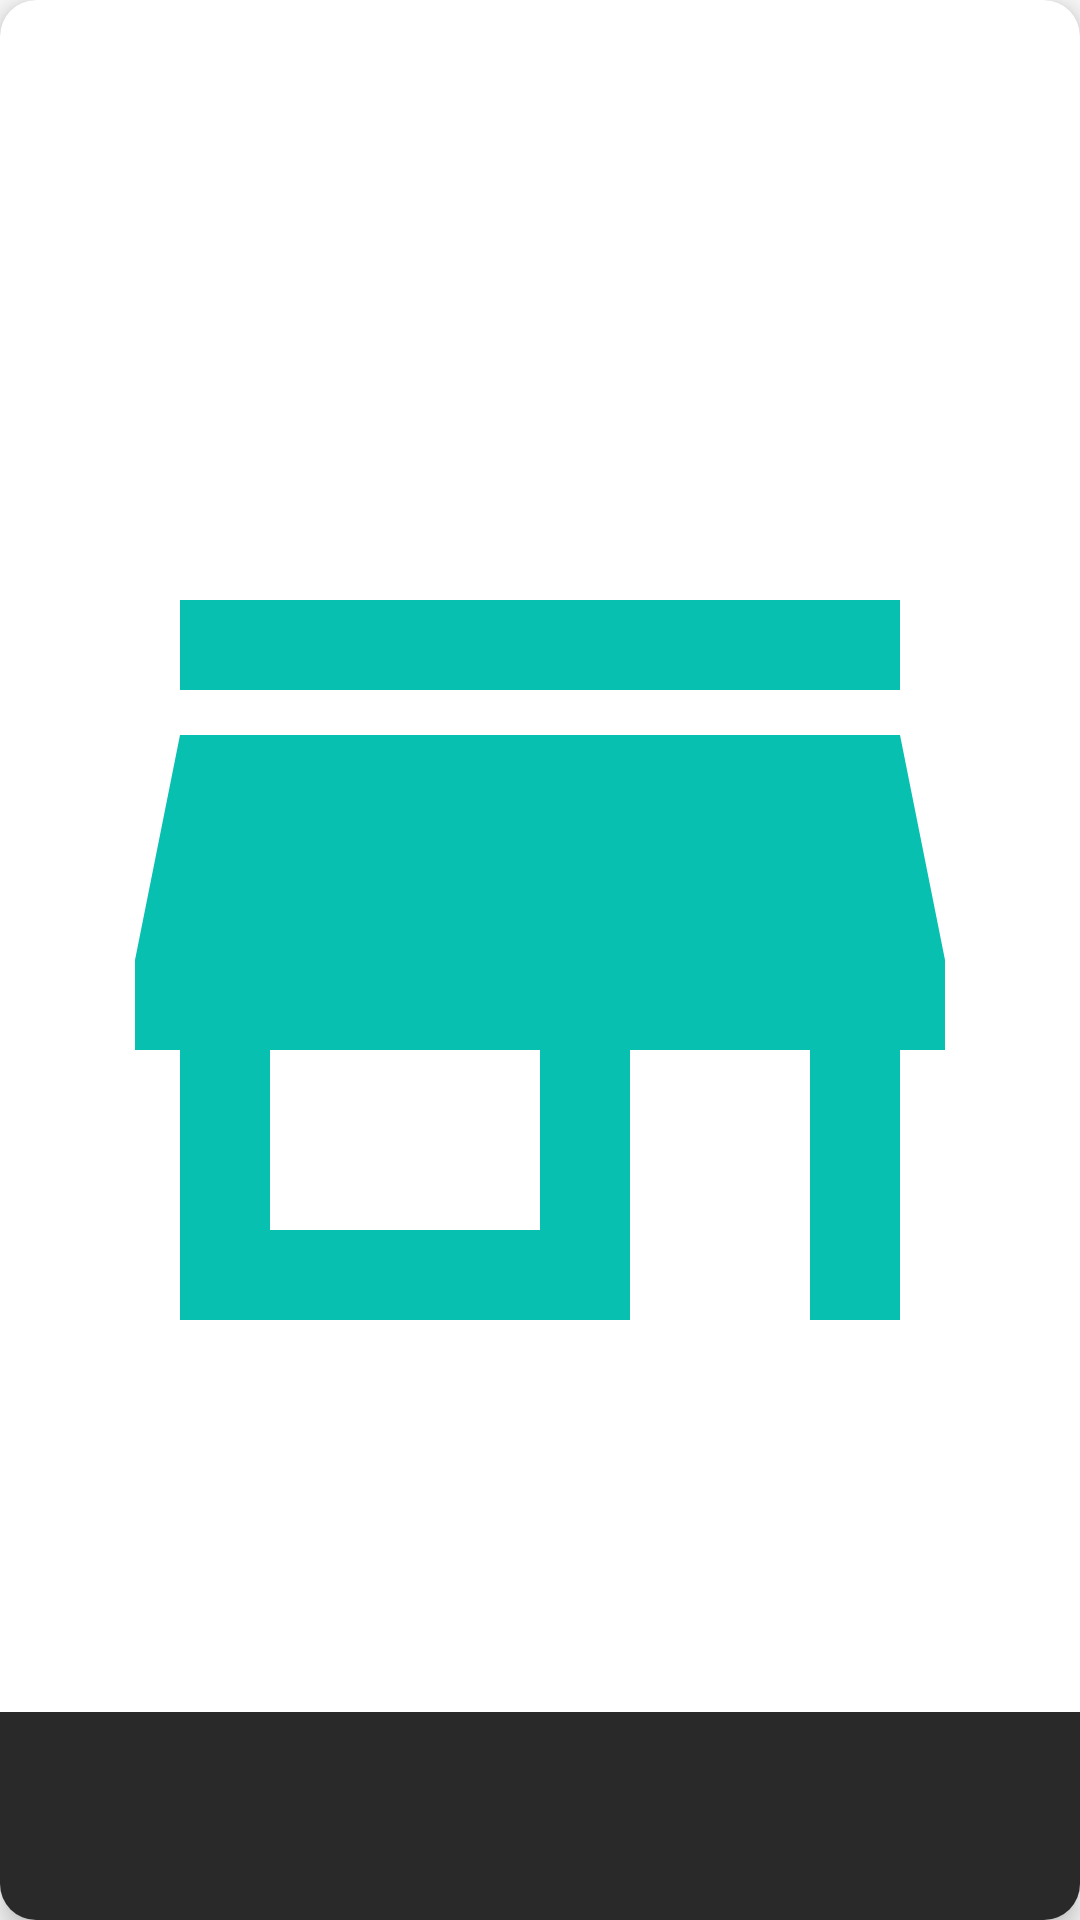

Reconstruct the res/layout file that produces this screen, plus the resources it refers to.
<!-- AndroidManifest.xml: application theme Theme.MarketingApplication -->
<!-- res/layout/static_recycler_shop.xml -->
<?xml version="1.0" encoding="utf-8"?>
<androidx.cardview.widget.CardView xmlns:android="http://schemas.android.com/apk/res/android"
    android:layout_width="match_parent"
    android:layout_height="match_parent"
    xmlns:app="http://schemas.android.com/apk/res-auto"
    android:layout_margin="10dp"
    app:cardElevation="5dp"
    app:cardCornerRadius="12dp">

    <androidx.constraintlayout.widget.ConstraintLayout
        android:layout_width="match_parent"
        android:layout_height="match_parent">

        <ImageView
            android:id="@+id/IV_ShopImage"
            android:layout_width="match_parent"
            android:layout_height="match_parent"
            android:src="@drawable/ic_baseline_store_24"/>

        <LinearLayout
            android:layout_width="wrap_content"
            android:layout_height="wrap_content"
            android:layout_marginStart="20dp"
            android:layout_marginTop="20dp"
            android:gravity="center_vertical"
            android:orientation="horizontal"
            android:paddingStart="8dp"
            android:paddingTop="2dp"
            android:paddingEnd="8dp"
            android:paddingBottom="2dp"
            app:layout_constraintStart_toStartOf="parent"
            app:layout_constraintTop_toTopOf="parent">

            <ImageView
                android:layout_width="16dp"
                android:layout_height="16dp"
                android:contentDescription="app_name"
                android:src="@drawable/ic_baseline_person_24"
                app:tint="#FFFFFF" />

            <TextView
                android:id="@+id/TV_StarRating"
                android:layout_width="wrap_content"
                android:layout_height="wrap_content"
                android:layout_marginStart="2dp"
                android:layout_marginEnd="2dp"
                android:textColor="#FFFFFF"
                android:textSize="15sp"/>
        </LinearLayout>

        <View
            android:layout_width="match_parent"
            android:layout_height="0dp"
            android:background="#D6000000"
            app:layout_constraintBottom_toBottomOf="parent"
            app:layout_constraintTop_toTopOf="@id/TV_Title"/>

        <ImageView
            android:id="@+id/IV_StoreImages"
            android:layout_width="22dp"
            android:layout_height="22dp"
            android:layout_marginStart="20dp"
            android:contentDescription="app_name"
            app:tint="#FFFFFF"
            app:layout_constraintBottom_toBottomOf="@id/TV_StoreName"
            app:layout_constraintStart_toStartOf="parent"
            app:layout_constraintTop_toTopOf="@id/TV_StoreName"/>

        <TextView
            android:id="@+id/TV_StoreName"
            android:layout_width="0dp"
            android:layout_height="wrap_content"
            android:layout_marginStart="2dp"
            android:layout_marginEnd="20dp"
            android:layout_marginBottom="8dp"
            android:textColor="#FFFFFF"
            android:textSize="16sp"
            app:layout_constraintBottom_toBottomOf="parent"
            app:layout_constraintEnd_toEndOf="parent"
            app:layout_constraintStart_toEndOf="@id/IV_StoreImages"/>

        <TextView
            android:id="@+id/TV_Title"
            android:layout_width="match_parent"
            android:layout_height="wrap_content"
            android:layout_marginStart="20dp"
            android:layout_marginEnd="20dp"
            android:layout_marginBottom="2dp"
            android:paddingTop="4dp"
            android:textColor="#FFFFFF"
            android:textSize="25sp"
            android:textStyle="bold"
            app:layout_constraintBottom_toTopOf="@id/IV_StoreImages"/>

    </androidx.constraintlayout.widget.ConstraintLayout>

</androidx.cardview.widget.CardView>
<!-- resources referenced by this layout -->
<resources>
  <!-- drawable ic_baseline_person_24 (drawable) -->
  <vector android:height="24dp" android:tint="#08C0B0"
      android:viewportHeight="24" android:viewportWidth="24"
      android:width="24dp" xmlns:android="http://schemas.android.com/apk/res/android">
      <path android:fillColor="@android:color/white" android:pathData="M12,12c2.21,0 4,-1.79 4,-4s-1.79,-4 -4,-4 -4,1.79 -4,4 1.79,4 4,4zM12,14c-2.67,0 -8,1.34 -8,4v2h16v-2c0,-2.66 -5.33,-4 -8,-4z"/>
  </vector>
  <!-- drawable ic_baseline_store_24 (drawable) -->
  <vector android:height="24dp" android:tint="#08C0B0"
      android:viewportHeight="24" android:viewportWidth="24"
      android:width="24dp" xmlns:android="http://schemas.android.com/apk/res/android">
      <path android:fillColor="@android:color/white" android:pathData="M20,4L4,4v2h16L20,4zM21,14v-2l-1,-5L4,7l-1,5v2h1v6h10v-6h4v6h2v-6h1zM12,18L6,18v-4h6v4z"/>
  </vector>
  <style name="Theme.MarketingApplication" parent="Theme.AppCompat.Light.NoActionBar">
          
          <item name="colorPrimary">@color/purple_500</item>
          <item name="colorPrimaryVariant">@color/purple_700</item>
          <item name="colorOnPrimary">@color/white</item>
          
          <item name="colorSecondary">@color/teal_200</item>
          <item name="colorSecondaryVariant">@color/teal_700</item>
          <item name="colorOnSecondary">@color/black</item>
          
          <item name="android:statusBarColor" tools:targetApi="l">?attr/colorPrimaryVariant</item>
          
      </style>
  <color name="purple_500">#FF6200EE</color>
  <color name="purple_700">#FF3700B3</color>
  <color name="white">#FFFFFFFF</color>
  <color name="teal_200">#FF03DAC5</color>
  <color name="teal_700">#FF018786</color>
  <color name="black">#FF000000</color>
</resources>
